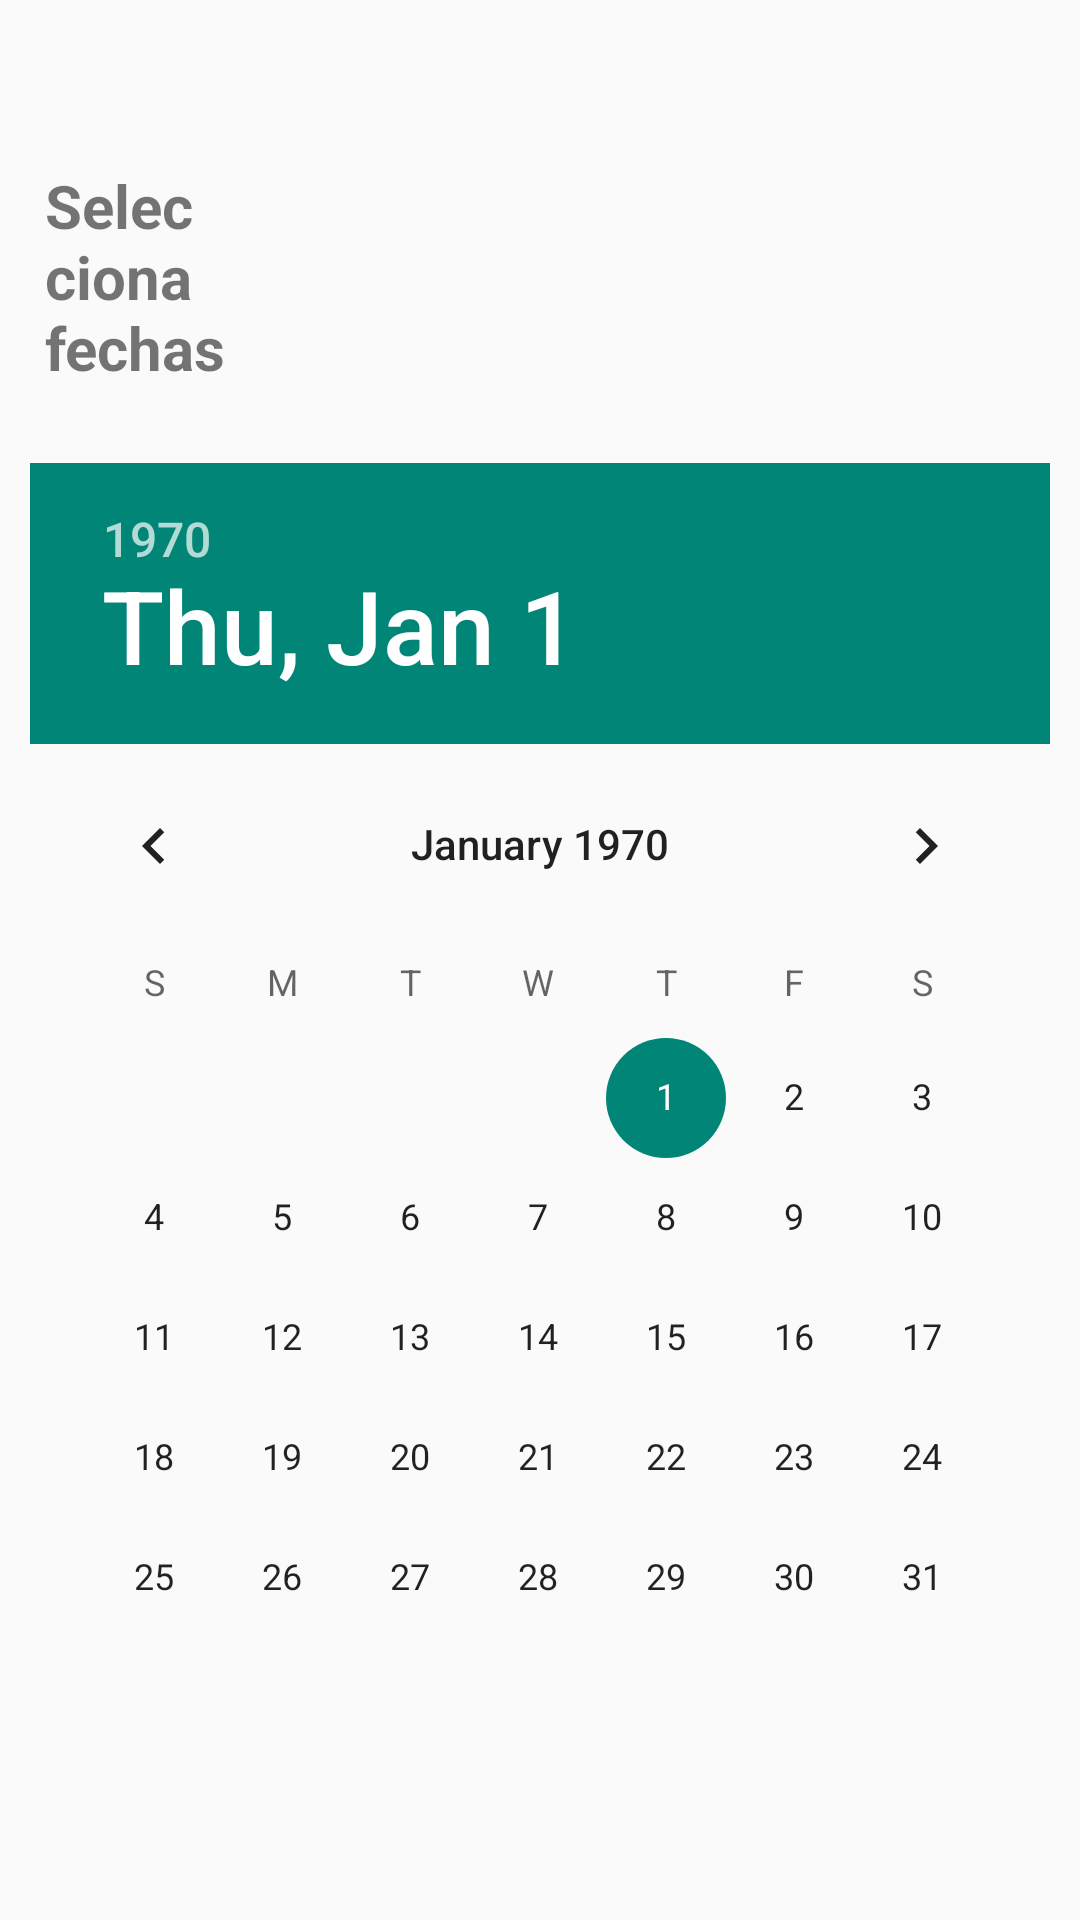

The Android layout XML behind this screen, and the referenced resources:
<!-- AndroidManifest.xml: application theme Theme.AppCompat.Light.NoActionBar -->
<!-- res/layout/activity_select_dates.xml -->
<?xml version="1.0" encoding="utf-8"?>
<LinearLayout xmlns:android="http://schemas.android.com/apk/res/android"
    xmlns:app="http://schemas.android.com/apk/res-auto"
    xmlns:tools="http://schemas.android.com/tools"
    android:layout_width="match_parent"
    android:layout_height="match_parent"
    android:orientation="vertical"
    tools:context=".SelectDates">



    <TextView
        android:layout_height="wrap_content"
        android:layout_width="wrap_content"
        android:layout_marginTop="55dp"
        android:text="@string/selectDates"
        android:layout_marginLeft="15dp"
        android:layout_marginRight="250dp"
        android:textSize="20sp"
        android:layout_gravity="left"
        android:textColor="@color/blue_text"
        android:textStyle="bold" />

    <DatePicker
        android:layout_marginTop="25dp"
        android:id="@+id/datePicker"
        android:layout_marginRight="10dp"
        android:layout_marginLeft="10dp"
        android:layout_gravity="center"
        android:layout_width="wrap_content"
        android:layout_height="wrap_content"/>


    <Button
        android:id="@+id/loginButton"
        android:layout_width="130dp"
        android:layout_height="40dp"
        android:layout_gravity="center"
        android:layout_marginTop="55dp"
        android:background="@drawable/round_button"
        android:text="@string/next" />




</LinearLayout>
<!-- resources referenced by this layout -->
<resources>
  <!-- drawable round_button (drawable) -->
  <?xml version="1.0" encoding="utf-8"?>
  <selector xmlns:android="http://schemas.android.com/apk/res/android">
      <item>
          <shape android:shape="rectangle">
              <solid android:color="@color/blue_first"/>
              <corners android:radius="48dp"/>
          </shape>
  
      </item>
  
  
  </selector>
  <string name="next">Siguiente</string>
  <string name="selectDates">Selecciona fechas</string>
</resources>
